Labelled photos from "image-classification-computer-vision", an image-classification folder in luismiguuel/image-classification-computer-vision. The possible labels are: asphalt, belgian blocks, off-road.

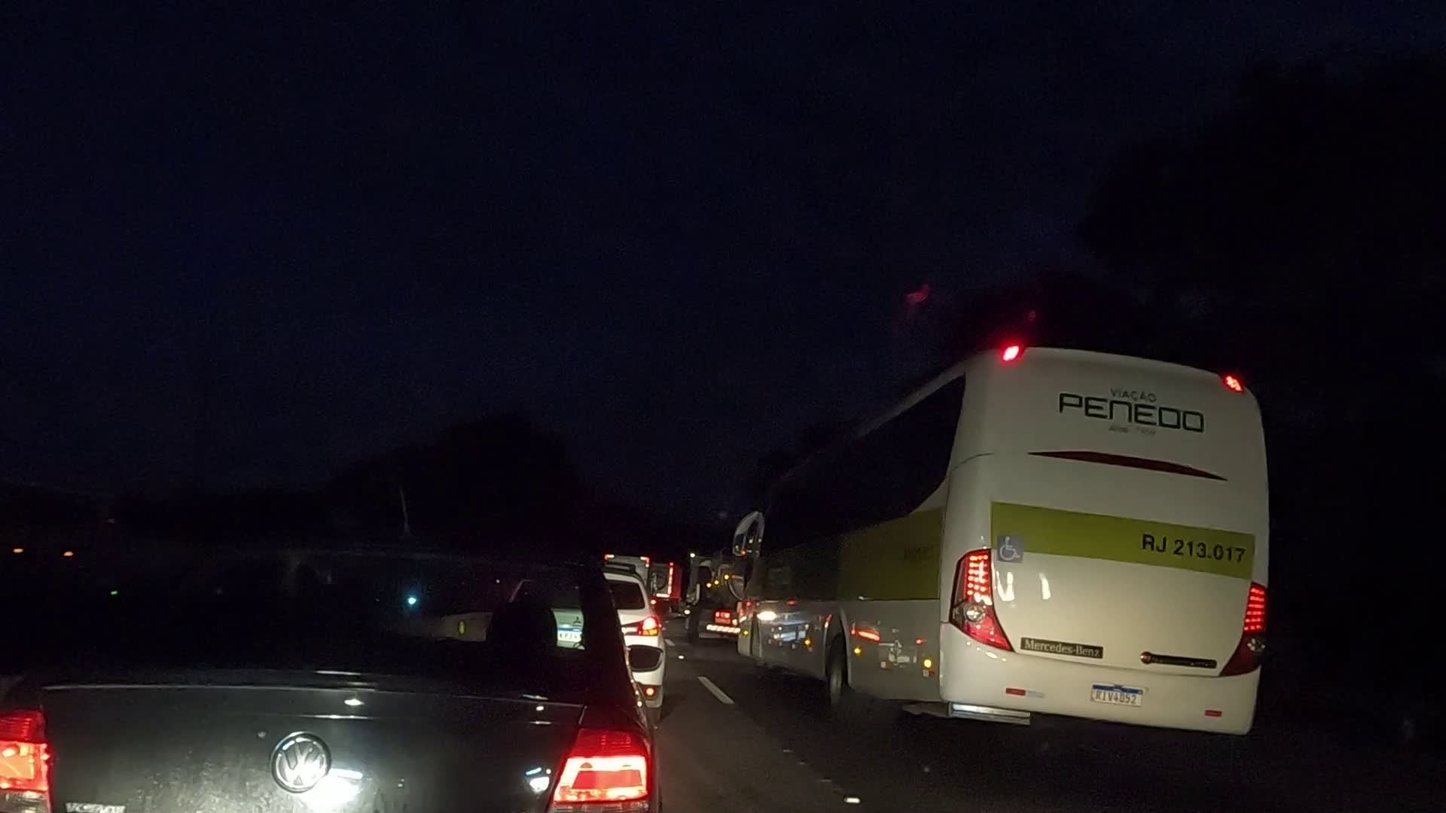
Label: asphalt

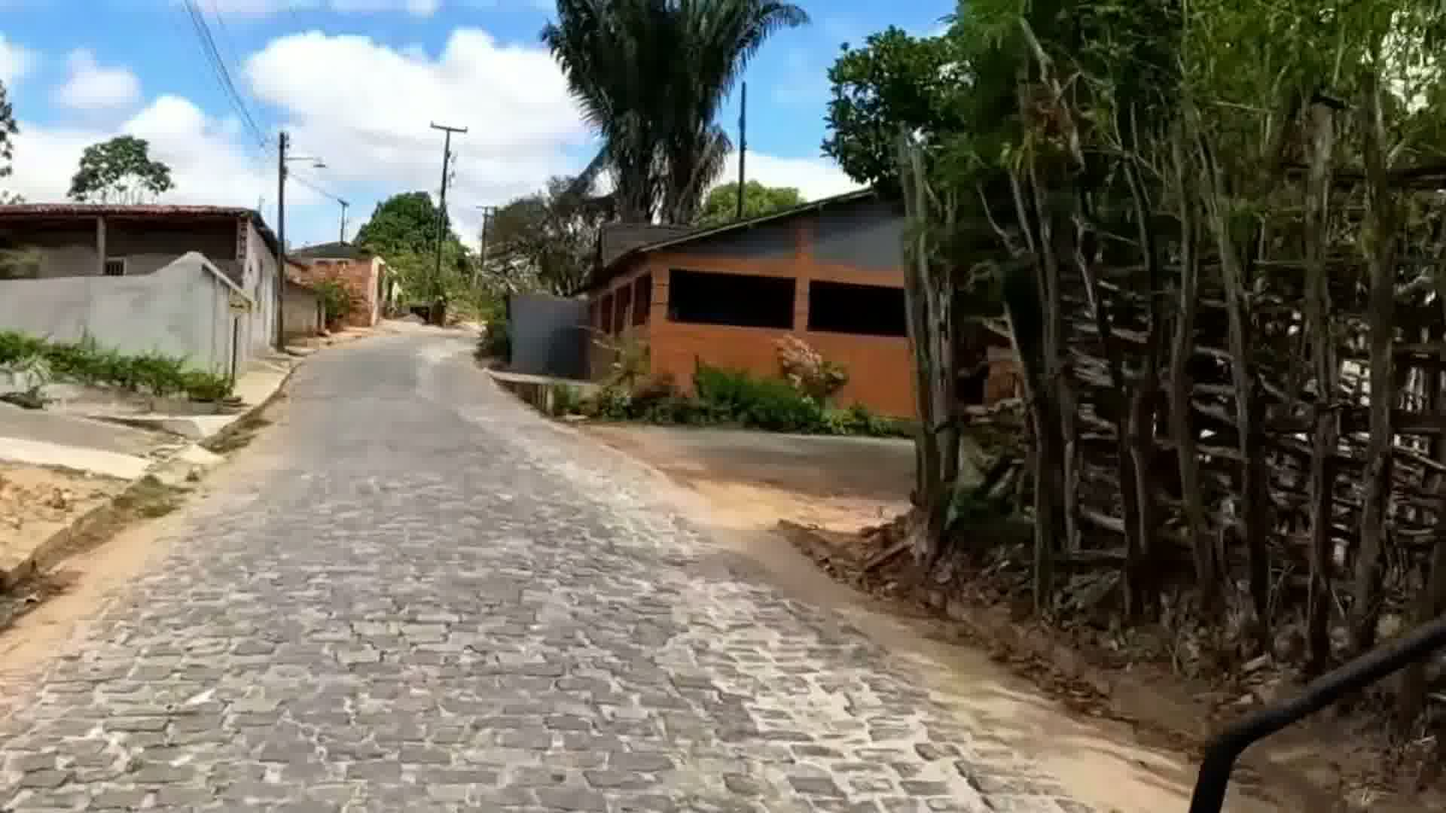
Label: belgian blocks

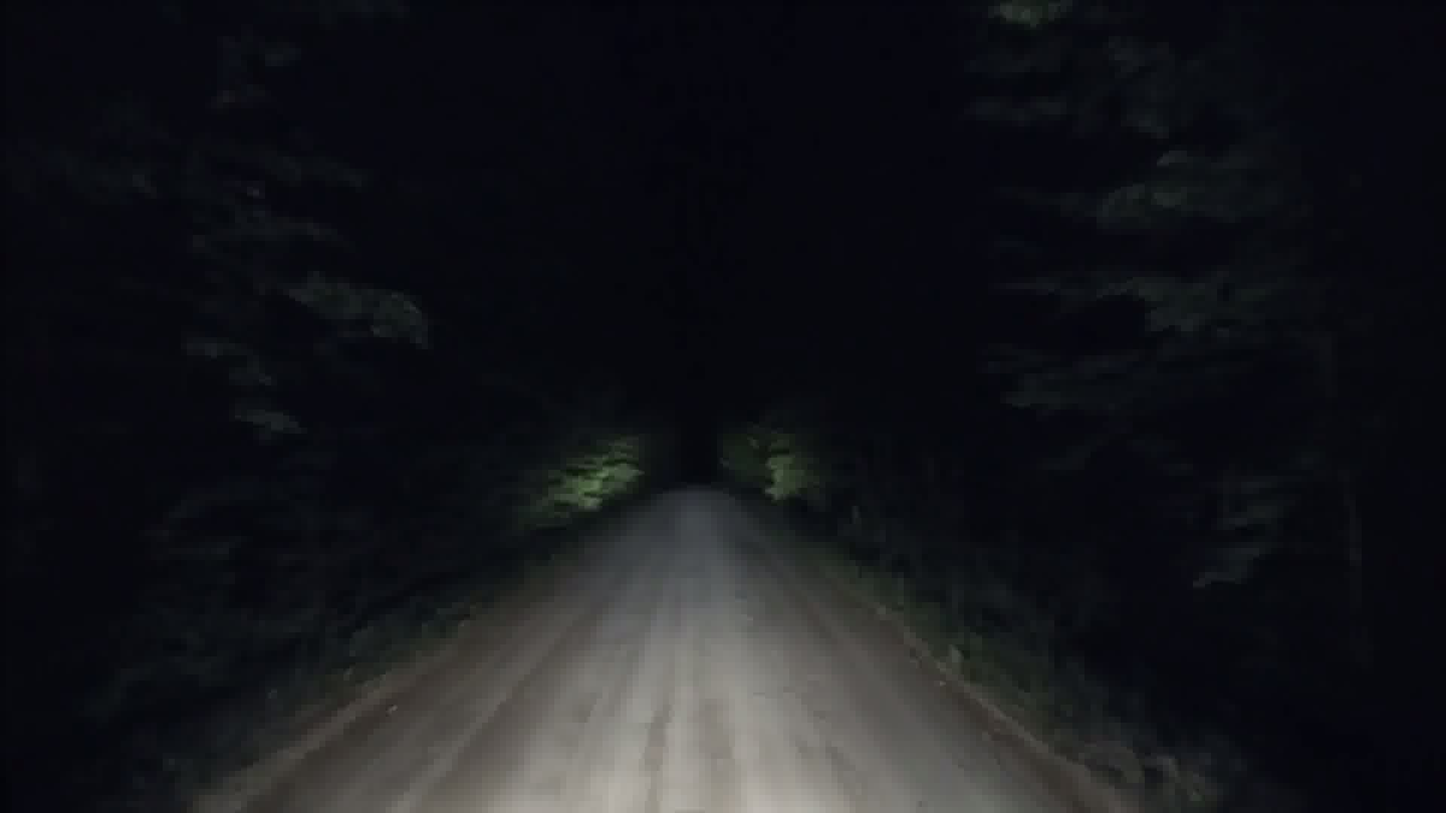
Label: off-road

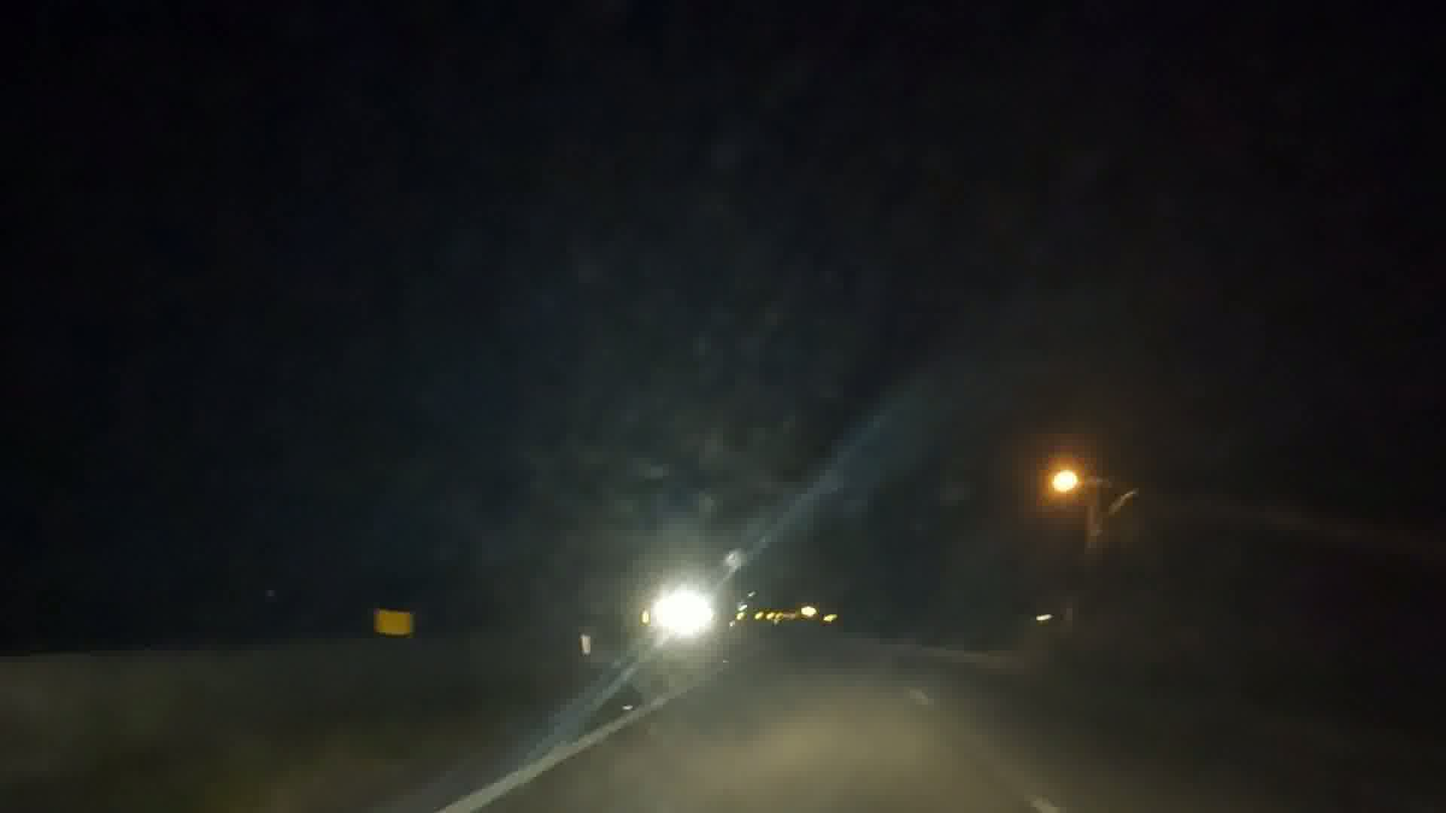
Label: asphalt

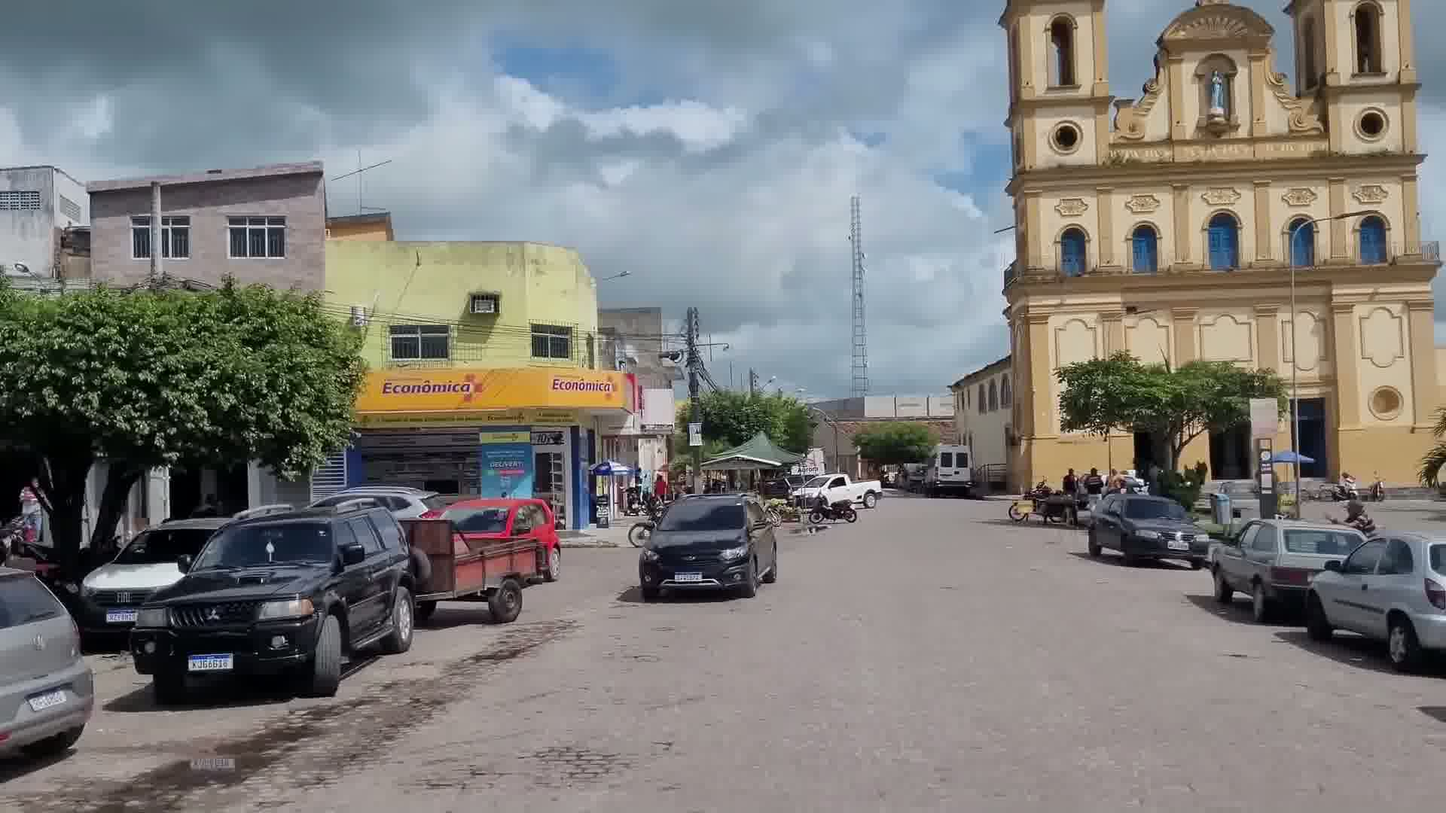
Label: belgian blocks

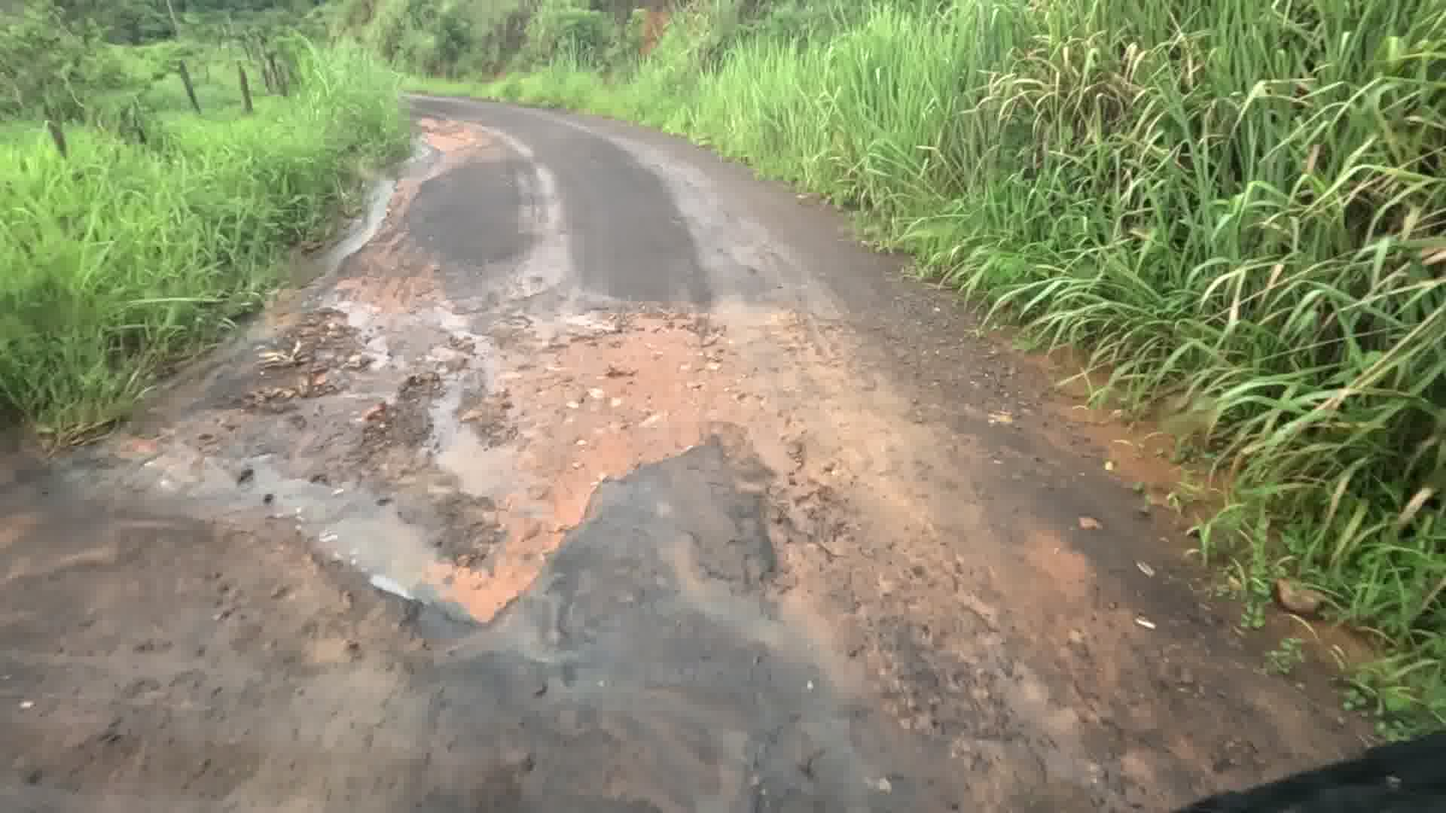
Label: off-road
